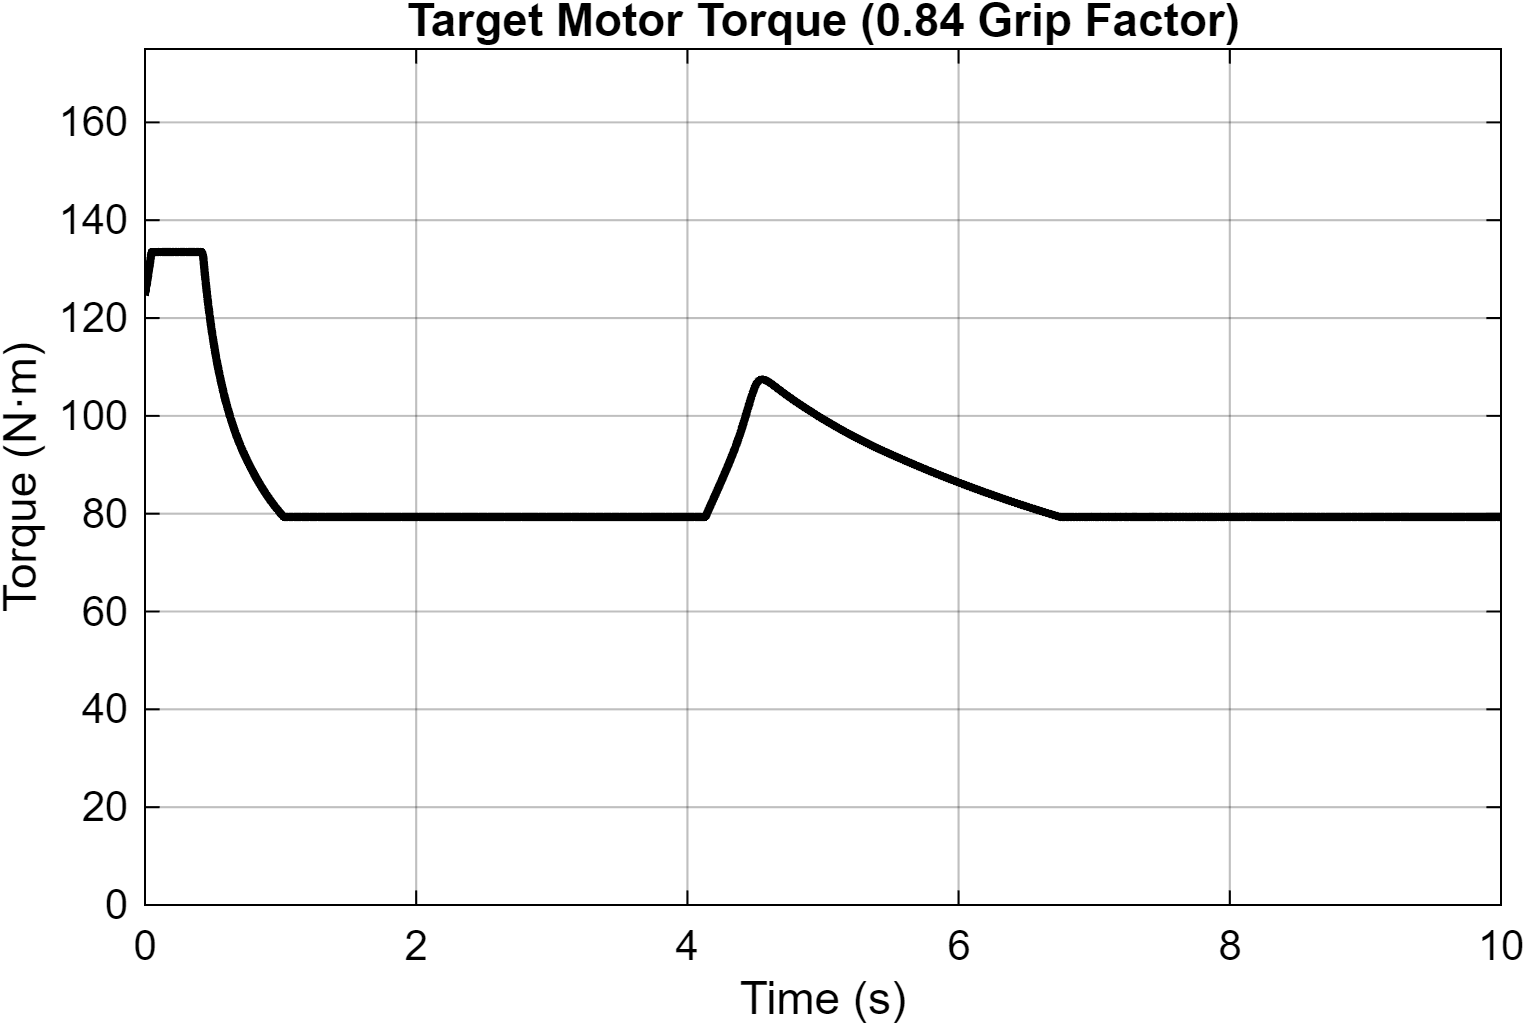

The data file committed next to this chart (first rows):
Time_s, Motor_Torque_Nm
0, 124.6
5.6691999554816e-30, 124.6
6.81617413467732e-09, 124.6
4.08970448080639e-08, 124.6
2.11301398174997e-07, 124.6
8.546747819125e-07, 124.6
1.50014874126267e-06, 124.6
2.1469507941085e-06, 124.6
2.79475483826294e-06, 124.6
3.47802459533756e-06, 124.6
4.19250657591331e-06, 124.6
4.93511128521215e-06, 124.6
5.70347077689683e-06, 124.6
6.49576259137992e-06, 124.6
7.31057427141244e-06, 124.6
8.14679269693988e-06, 124.6
9.00354720606548e-06, 124.6
9.88016252257925e-06, 124.6
1.07761149772353e-05, 124.6
1.16910169106541e-05, 124.6
1.26245914303415e-05, 124.6
1.3576658787922e-05, 124.6
1.45471263872052e-05, 124.6
1.55359775575076e-05, 124.6
1.65432627416972e-05, 124.6
1.75690975953121e-05, 124.6
1.86136555316386e-05, 124.6
1.96771660960097e-05, 124.6
2.07599098429904e-05, 124.6
2.18622176347263e-05, 124.6
2.29844716240797e-05, 124.6
2.41271004470689e-05, 124.6
2.52905806217559e-05, 124.6
2.64754377815264e-05, 124.6
2.76822437071795e-05, 124.6
2.89116227362658e-05, 124.6
3.0164248066805e-05, 124.6
3.14408461325488e-05, 124.6
3.27421981243487e-05, 124.6
3.4069143872946e-05, 124.6
3.54225831198596e-05, 124.6
3.68034812557935e-05, 124.6
3.821287183035e-05, 124.6
3.96518632967261e-05, 124.6
4.11216450098857e-05, 124.6
4.26234925752258e-05, 124.6
4.41587778924923e-05, 124.6
4.57289774524392e-05, 124.6
4.73356814886104e-05, 124.6
4.89806102871369e-05, 124.6
5.06656241405687e-05, 124.6
5.23927462790358e-05, 124.6
5.41641794653757e-05, 124.6
5.59823329074652e-05, 124.6
5.78498510784751e-05, 124.6
5.97696513177274e-05, 124.6
6.17449707574687e-05, 124.6
6.37794205558311e-05, 124.6
6.5839875444383e-05, 124.6
6.79232245835072e-05, 124.6
... 2,123 more rows
